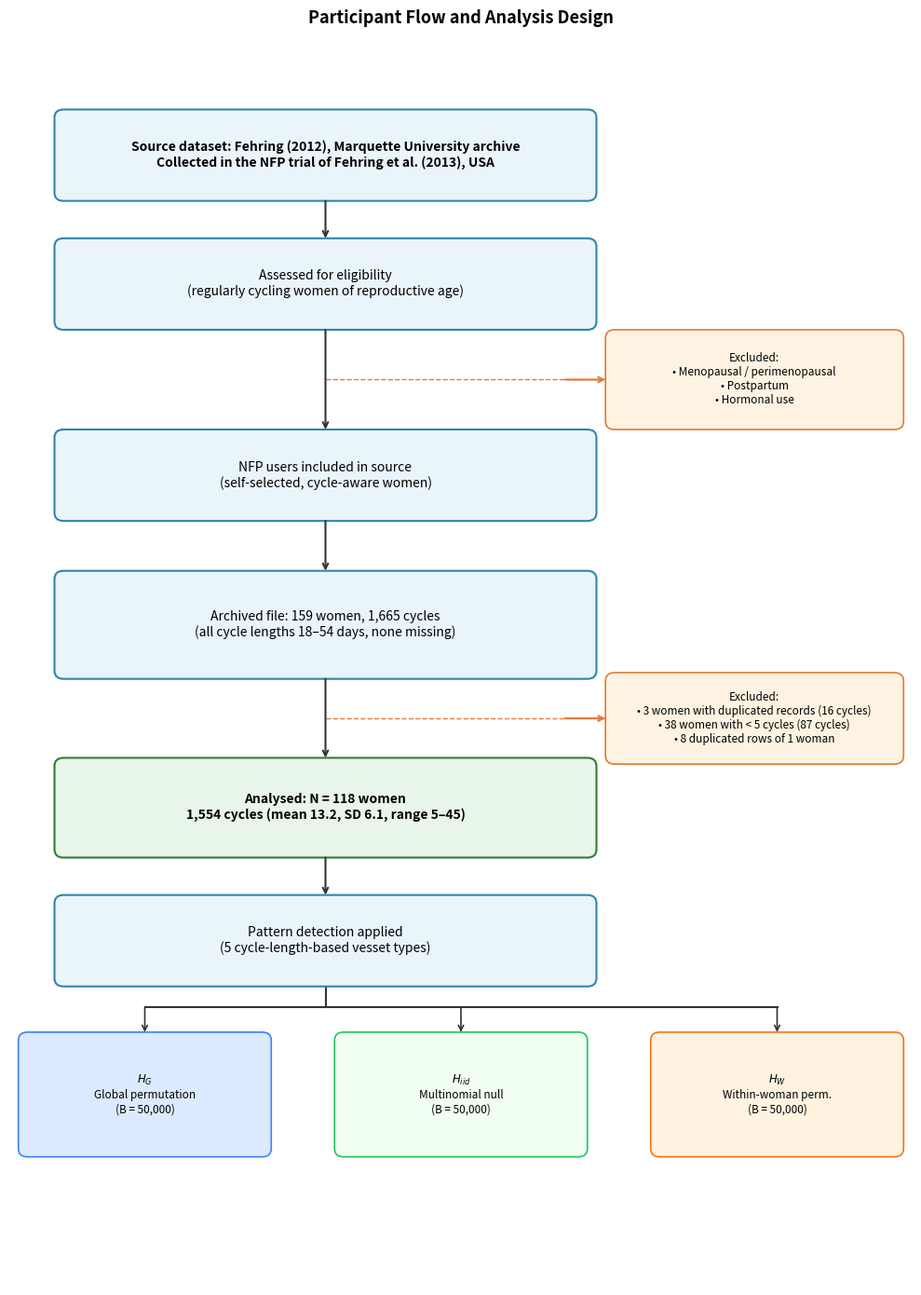

Here is the Python script that generated this plot: (Note: this script raises an exception after producing the figure.)
"""
CONSORT flow diagram – v3
Fixes:
  • Vertical arrows end at the visual TOP boundary of the box below them
  • More vertical spacing between boxes
  • Horizontal exclusion arrows end at visual LEFT boundary of exclusion box
"""

import matplotlib
matplotlib.use('Agg')
import matplotlib.pyplot as plt
from matplotlib.patches import FancyBboxPatch

FIGDIR = '/home/user/VessetVectorTest/paper/figures/'

# ── Palette ──────────────────────────────────────────────────────────────────
C_MF = '#EAF4FB'; C_ME = '#2E86AB'   # main box
C_EF = '#FEF3E2'; C_EE = '#E07B39'   # exclusion box
C_FF = '#E8F5E9'; C_FE = '#2E7D32'   # final / analysed box
C_FL = '#333333'                      # flow arrow

# ── Layout ────────────────────────────────────────────────────────────────────
PAD = 0.10          # FancyBboxPatch pad (same everywhere)
MX  = 3.5           # main-box centre x
BW  = 5.8           # main-box width  → nominal right edge at 3.5+2.9 = 6.4
                    #                   visual right edge at 6.4 + 0.10 = 6.50
EX  = 6.70          # exclusion-box nominal left edge (gap 0.20 from visual r-edge)
EW  = 3.10          # exclusion-box width
EX_VIS = EX - PAD  # visual left boundary where arrowhead lands

fig, ax = plt.subplots(figsize=(10, 14))
ax.set_xlim(0, 10)
ax.set_ylim(0, 15)
ax.axis('off')

# ── Primitive helpers ─────────────────────────────────────────────────────────
def draw_main_box(cy, bh, text, fontsize=10, bold=False, fc=C_MF, ec=C_ME):
    """Draw main-flow box; return (visual_top_y, visual_bot_y)."""
    b = FancyBboxPatch((MX - BW/2, cy - bh/2), BW, bh,
                       boxstyle=f'round,pad={PAD}', fc=fc, ec=ec, lw=1.5, zorder=2)
    ax.add_patch(b)
    ax.text(MX, cy, text, ha='center', va='center', fontsize=fontsize,
            fontweight='bold' if bold else 'normal',
            multialignment='center', zorder=3)
    return cy + bh/2 + PAD, cy - bh/2 - PAD   # visual top, visual bottom

def draw_excl_box(cy, eh, text, fontsize=9):
    """Draw exclusion box with nominal left edge at EX."""
    b = FancyBboxPatch((EX, cy - eh/2), EW, eh,
                       boxstyle=f'round,pad={PAD}', fc=C_EF, ec=C_EE, lw=1.2, zorder=2)
    ax.add_patch(b)
    ax.text(EX + EW/2, cy, text, ha='center', va='center',
            fontsize=fontsize, multialignment='center', zorder=3)

def v_arrow(y_from, y_to):
    """Downward arrow from visual-bottom of upper box to visual-top of lower box."""
    ax.annotate('', xy=(MX, y_to), xytext=(MX, y_from),
                arrowprops=dict(arrowstyle='->', color=C_FL,
                                lw=1.5, shrinkA=0, shrinkB=0), zorder=4)

def h_excl_arrow(branch_y):
    """
    Dashed horizontal line from flow (x=MX) to exclusion-box visual left edge.
    Arrowhead lands at EX_VIS with shrinkB=0.
    """
    ax.plot([MX, EX_VIS], [branch_y, branch_y],
            color=C_EE, lw=1.0, ls='--', zorder=1)
    # Short annotate segment to place solid arrowhead exactly at EX_VIS
    ax.annotate('', xy=(EX_VIS, branch_y), xytext=(EX_VIS - 0.45, branch_y),
                arrowprops=dict(arrowstyle='->', color=C_EE,
                                lw=1.5, shrinkA=0, shrinkB=0), zorder=4)

# ── Computed y-positions (bottom-up so everything stacks cleanly) ─────────────
# Null model boxes (bottom)
NULL_CY  = 2.30;  NULL_BH = 1.30
NULL_VT  = NULL_CY + NULL_BH/2 + PAD   # 3.05
NULL_VB  = NULL_CY - NULL_BH/2 - PAD   # 1.55

FAN_Y = 3.35   # horizontal fan bar y (between pattern-box bottom and null-box tops)

# Pattern detection
PAT_CY = 4.15;  PAT_BH = 0.90
PAT_VT, PAT_VB = PAT_CY + PAT_BH/2 + PAD, PAT_CY - PAT_BH/2 - PAD  # 4.70, 3.60

# Analysed (final)
ANA_CY = 5.75;  ANA_BH = 1.00
ANA_VT, ANA_VB = ANA_CY + ANA_BH/2 + PAD, ANA_CY - ANA_BH/2 - PAD  # 6.35, 5.15

# Exclusion branch 2 — midpoint of gap between Inclusion criteria and Analysed
INCL_CY = 7.95;  INCL_BH = 1.10
INCL_VT, INCL_VB = INCL_CY + INCL_BH/2 + PAD, INCL_CY - INCL_BH/2 - PAD  # 8.60, 7.30

EXCL2_Y = (INCL_VB + ANA_VT) / 2   # (7.30 + 6.35)/2 = 6.825

# Enrolled
ENR_CY = 9.75;  ENR_BH = 0.90
ENR_VT, ENR_VB = ENR_CY + ENR_BH/2 + PAD, ENR_CY - ENR_BH/2 - PAD  # 10.30, 9.20

# Exclusion branch 1 — midpoint of gap between Eligibility and Enrolled
ELIG_CY = 12.05;  ELIG_BH = 0.90
ELIG_VT, ELIG_VB = ELIG_CY + ELIG_BH/2 + PAD, ELIG_CY - ELIG_BH/2 - PAD  # 12.60, 11.50

EXCL1_Y = (ELIG_VB + ENR_VT) / 2   # (11.50 + 10.30)/2 = 10.90

# Source dataset (top)
SRC_CY = 13.60;  SRC_BH = 0.90
SRC_VT, SRC_VB = SRC_CY + SRC_BH/2 + PAD, SRC_CY - SRC_BH/2 - PAD  # 14.15, 13.05

# ── Draw boxes and arrows ─────────────────────────────────────────────────────

# 1. Source dataset
draw_main_box(SRC_CY, SRC_BH,
    'Source dataset: Fehring (2012), Marquette University archive\nCollected in the NFP trial of Fehring et al. (2013), USA',
    bold=True)

v_arrow(SRC_VB, ELIG_VT)

# 2. Assessed for eligibility
draw_main_box(ELIG_CY, ELIG_BH,
    'Assessed for eligibility\n(regularly cycling women of reproductive age)')

# Exclusion 1
draw_excl_box(EXCL1_Y, 1.00,
    'Excluded:\n• Menopausal / perimenopausal\n• Postpartum\n• Hormonal use',
    fontsize=8.5)
h_excl_arrow(EXCL1_Y)

v_arrow(ELIG_VB, ENR_VT)

# 3. Enrolled (NFP users in source)
draw_main_box(ENR_CY, ENR_BH,
    'NFP users included in source\n(self-selected, cycle-aware women)')

v_arrow(ENR_VB, INCL_VT)

# 4. Applied inclusion criteria
draw_main_box(INCL_CY, INCL_BH,
    'Archived file: 159 women, 1,665 cycles\n(all cycle lengths 18–54 days, none missing)')

# Exclusion 2
draw_excl_box(EXCL2_Y, 0.90,
    'Excluded:\n• 3 women with duplicated records (16 cycles)\n• 38 women with < 5 cycles (87 cycles)\n• 8 duplicated rows of 1 woman',
    fontsize=8.5)
h_excl_arrow(EXCL2_Y)

v_arrow(INCL_VB, ANA_VT)

# 5. Analysed (final)
draw_main_box(ANA_CY, ANA_BH,
    'Analysed: N = 118 women\n1,554 cycles (mean 13.2, SD 6.1, range 5–45)',
    bold=True, fc=C_FF, ec=C_FE)

v_arrow(ANA_VB, PAT_VT)

# 6. Pattern detection
draw_main_box(PAT_CY, PAT_BH,
    'Pattern detection applied\n(5 cycle-length-based vesset types)')

# Fan: vertical stem from pattern-box bottom to fan bar
ax.plot([MX, MX], [PAT_VB, FAN_Y], color=C_FL, lw=1.5, zorder=1)

# Fan: horizontal bar
NULL_XS = [1.5, 5.0, 8.5]
ax.plot([NULL_XS[0], NULL_XS[-1]], [FAN_Y, FAN_Y], color=C_FL, lw=1.5, zorder=1)

# Null-model boxes
NULL_BW = 2.60
null_cfg = [
    (NULL_XS[0], '#DBEAFE', '#3B82F6', '$H_G$\nGlobal permutation\n(B = 50,000)'),
    (NULL_XS[1], '#F0FFF0', '#22C55E', '$H_{iid}$\nMultinomial null\n(B = 50,000)'),
    (NULL_XS[2], '#FFF3E0', '#F97316', '$H_W$\nWithin-woman perm.\n(B = 50,000)'),
]
for xc, fc, ec, label in null_cfg:
    ax.annotate('', xy=(xc, NULL_VT), xytext=(xc, FAN_Y),
                arrowprops=dict(arrowstyle='->', color=C_FL,
                                lw=1.2, shrinkA=0, shrinkB=0), zorder=4)
    b = FancyBboxPatch((xc - NULL_BW/2, NULL_CY - NULL_BH/2), NULL_BW, NULL_BH,
                       boxstyle=f'round,pad={PAD}', fc=fc, ec=ec, lw=1.2, zorder=2)
    ax.add_patch(b)
    ax.text(xc, NULL_CY, label, ha='center', va='center',
            fontsize=8.5, multialignment='center', zorder=3)

ax.set_title('Participant Flow and Analysis Design',
             fontweight='bold', fontsize=13, pad=12)

plt.tight_layout()
fig.savefig(FIGDIR + 'fig2_consort_flow.pdf', bbox_inches='tight')
fig.savefig(FIGDIR + 'fig2_consort_flow.png', bbox_inches='tight', dpi=150)
plt.close(fig)
print("Saved.")
